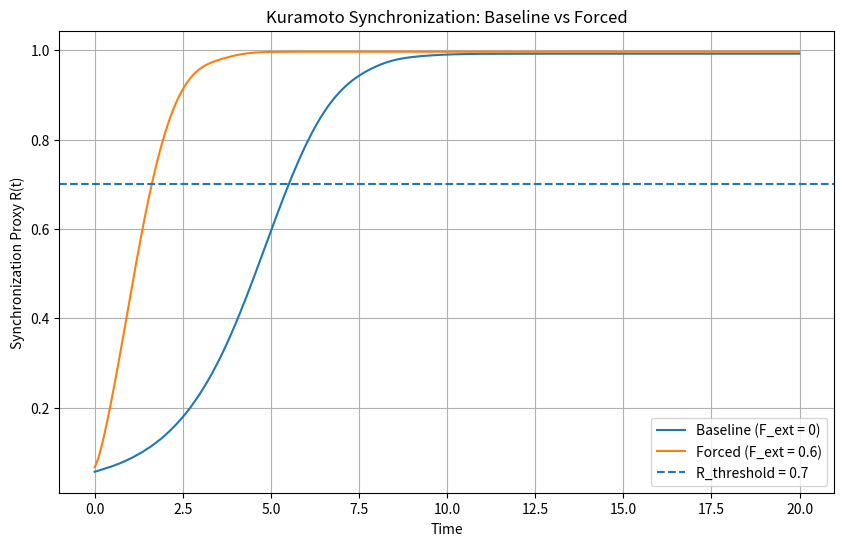

Generate this figure with matplotlib:
# plot_results.py

import numpy as np
import matplotlib.pyplot as plt

# ------------------------------------------------------------
# Plot Kuramoto Simulation Results for EDS/EDC
# ------------------------------------------------------------
# This script reproduces baseline and forced synchronization
# and visualizes R(t), the Kuramoto order parameter.
#
# In the EDS/EDC framework:
#
# C(t) is the parameter of general endogenous structural
# coherence determining structural integrity and dynamic
# stability over time.
#
# C(t) does not represent simple synchronization alone.
#
# R(t) is used here as an experimentally measurable
# synchronization proxy and support indicator for the
# synchronization layer that may support C(t).
#
# R(t) is not identical to C(t).
# Synchronization is not identical to coherence.
# Real dynamic stability remains governed by:
#
# C(t) > P(t)
# ------------------------------------------------------------

N = 300
T = 20.0
dt = 0.01
steps = int(T / dt)

K = 1.2
eta = 0.04

F_ext_baseline = 0.0
F_ext_forced = 0.6
omega_ext = 1.0

np.random.seed(42)

omega = np.random.normal(
    loc=1.0,
    scale=0.15,
    size=N
)


def order_parameter(phi):
    """
    Kuramoto global order parameter.

    R(t) ∈ [0, 1]

    R → 1:
        strong phase synchronization

    R → 0:
        incoherent phase regime

    In EDS/EDC:
        R(t) is an experimentally measurable synchronization
        proxy and support indicator.

        R(t) may indicate synchronization mechanisms that support
        endogenous structural coherence C(t), but R(t) is not
        identical to C(t).

        Real dynamic stability still requires:

        C(t) > P(t)
    """
    return np.abs(np.mean(np.exp(1j * phi)))


def run_simulation(F_ext):
    """
    Run Kuramoto synchronization simulation.

    Parameters
    ----------
    F_ext : float
        External coherent forcing amplitude.

    Returns
    -------
    np.ndarray
        Time series of R(t).
    """

    phi = np.random.uniform(0, 2 * np.pi, N)

    R_values = []

    for step in range(steps):
        t = step * dt

        # ----------------------------------------------------
        # Coupling dynamics
        # ----------------------------------------------------

        phase_diff = phi[None, :] - phi[:, None]

        coupling = np.sum(
            np.sin(phase_diff),
            axis=1
        ) / N

        # ----------------------------------------------------
        # External coherent forcing
        # ----------------------------------------------------

        forcing = F_ext * np.sin(
            omega_ext * t - phi
        )

        # ----------------------------------------------------
        # Stochastic noise
        # ----------------------------------------------------

        noise = eta * np.random.randn(N)

        # ----------------------------------------------------
        # Full phase dynamics
        # ----------------------------------------------------

        dphi = (
            omega
            + K * coupling
            + forcing
            + noise
        )

        phi = phi + dphi * dt

        # ----------------------------------------------------
        # Record synchronization metric
        # ----------------------------------------------------

        R_values.append(order_parameter(phi))

    return np.array(R_values)


# ------------------------------------------------------------
# Run simulations
# ------------------------------------------------------------

baseline = run_simulation(F_ext_baseline)

forced = run_simulation(F_ext_forced)

time = np.arange(steps) * dt

# ------------------------------------------------------------
# Plot results
# ------------------------------------------------------------

plt.figure(figsize=(10, 6))

plt.plot(
    time,
    baseline,
    label="Baseline (F_ext = 0)"
)

plt.plot(
    time,
    forced,
    label="Forced (F_ext = 0.6)"
)

plt.axhline(
    0.7,
    linestyle="--",
    label="R_threshold = 0.7"
)

plt.xlabel("Time")

plt.ylabel("Synchronization Proxy R(t)")

plt.title(
    "Kuramoto Synchronization: Baseline vs Forced"
)

plt.legend()

plt.grid(True)

plt.savefig(
    "kuramoto_results.png",
    dpi=300
)

plt.show()

print("Plot saved as kuramoto_results.png")
